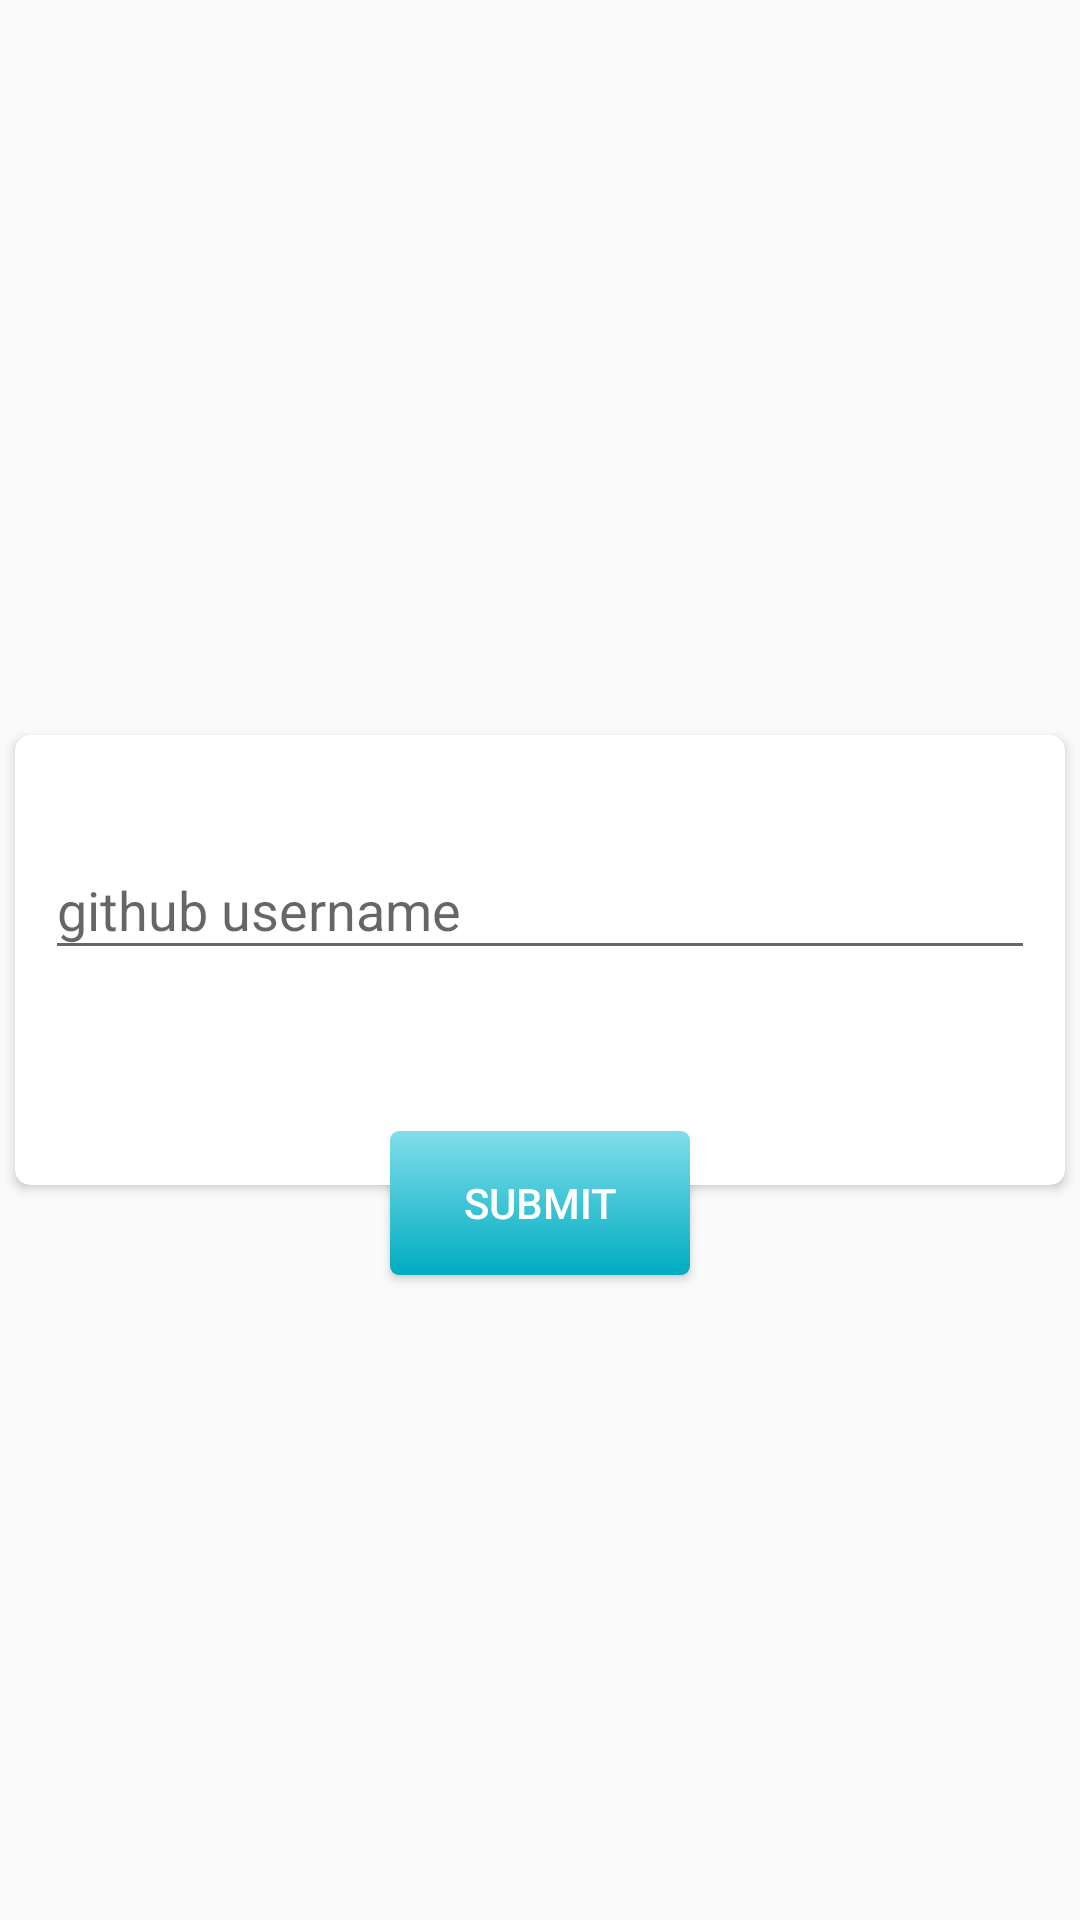

Layout XML and referenced resources for this Android screen:
<!-- AndroidManifest.xml: application theme AppTheme -->
<!-- res/layout/content_main.xml -->
<?xml version="1.0" encoding="utf-8"?>
<RelativeLayout xmlns:android="http://schemas.android.com/apk/res/android"
    xmlns:app="http://schemas.android.com/apk/res-auto"
    xmlns:tools="http://schemas.android.com/tools"
    xmlns:card_view="http://schemas.android.com/apk/res-auto"
    android:id="@+id/content_main"
    android:layout_marginLeft="24dp"
    android:layout_marginRight="24dp"
    android:layout_width="match_parent"
    android:orientation="vertical"
    android:layout_height="match_parent"
    app:layout_behavior="@string/appbar_scrolling_view_behavior"
    tools:context="com.example.lenovo.boxme.Presenter.MainActivity"
    tools:showIn="@layout/activity_main">


    <android.support.v7.widget.CardView
        android:id="@+id/card_view"
        android:layout_gravity="center"
        android:layout_width="fill_parent"
        android:layout_height="150dp"
        android:layout_margin="5dp"
        android:layout_centerVertical="true"
        card_view:cardCornerRadius="5dp"
        card_view:contentPadding="10dp">

        <LinearLayout
            android:layout_width="fill_parent"
            android:orientation="vertical"
            android:layout_height="fill_parent">
            <android.support.design.widget.TextInputLayout
                android:id="@+id/input_layout"
                android:layout_width="match_parent"
                android:layout_marginTop="16dp"
                android:layout_gravity="center_vertical"
                android:layout_height="wrap_content">

                <EditText
                    android:id="@+id/userName"
                    android:layout_width="match_parent"
                    android:layout_gravity="center_vertical"
                    android:layout_height="wrap_content"
                    android:hint="github username" />

            </android.support.design.widget.TextInputLayout>



        </LinearLayout>
    </android.support.v7.widget.CardView>

    <Button
        android:id="@+id/submit"
        android:layout_width="100dp"
        android:layout_height="wrap_content"
        android:text="Submit"
        android:elevation="4dp"
        android:background="@drawable/button_round"
        android:layout_gravity="center_horizontal"
        android:textColor="#ffffff"
        android:layout_alignTop="@+id/card_view"
        android:layout_centerHorizontal="true"
        android:layout_marginTop="132dp" />

</RelativeLayout>
<!-- res/layout/activity_main.xml (included above) -->
<?xml version="1.0" encoding="utf-8"?>
<android.support.design.widget.CoordinatorLayout xmlns:android="http://schemas.android.com/apk/res/android"
    xmlns:app="http://schemas.android.com/apk/res-auto"
    xmlns:tools="http://schemas.android.com/tools"
    android:layout_width="match_parent"
    android:layout_height="match_parent"
    android:fitsSystemWindows="true"
    android:background="#673AB7"
    tools:context="com.example.lenovo.boxme.MainActivity">

    <android.support.design.widget.AppBarLayout
        android:layout_width="match_parent"
        android:layout_height="wrap_content"
        android:theme="@style/AppTheme.AppBarOverlay">



    </android.support.design.widget.AppBarLayout>

    <include layout="@layout/content_main" />



</android.support.design.widget.CoordinatorLayout>
<!-- resources referenced by this layout -->
<resources>
  <!-- drawable button_round (drawable) -->
  <?xml version="1.0" encoding="utf-8"?>
  <selector xmlns:android="http://schemas.android.com/apk/res/android" >
      <item android:state_pressed="true" >
          <shape android:shape="rectangle"  >
              <corners android:radius="3dip" />
  
              <gradient android:angle="-90" android:startColor="#0097a7" android:endColor="#00bcd4"  />
          </shape>
      </item>
      <item android:state_focused="true">
          <shape android:shape="rectangle"  >
              <corners android:radius="3dip" />
  
              <solid android:color="#00acc1"/>
          </shape>
      </item>
      <item >
          <shape android:shape="rectangle"  >
              <corners android:radius="3dip" />
  
              <gradient android:angle="-90" android:startColor="#80deea" android:endColor="#00acc1" />
          </shape>
      </item>
  </selector>
  <style name="AppTheme.AppBarOverlay" parent="ThemeOverlay.AppCompat.Dark.ActionBar" />
  <style name="AppTheme" parent="Theme.AppCompat.Light">
          
          <item name="colorPrimary">@color/colorPrimary</item>
          <item name="android:windowContentTransitions">true</item>
          <item name="colorPrimaryDark">@color/colorPrimaryDark</item>
          <item name="colorAccent">@color/colorAccent</item>
      </style>
  <color name="colorPrimary">#3F51B5</color>
  <color name="colorPrimaryDark">#5e35b1</color>
  <color name="colorAccent">#00acc1</color>
</resources>
